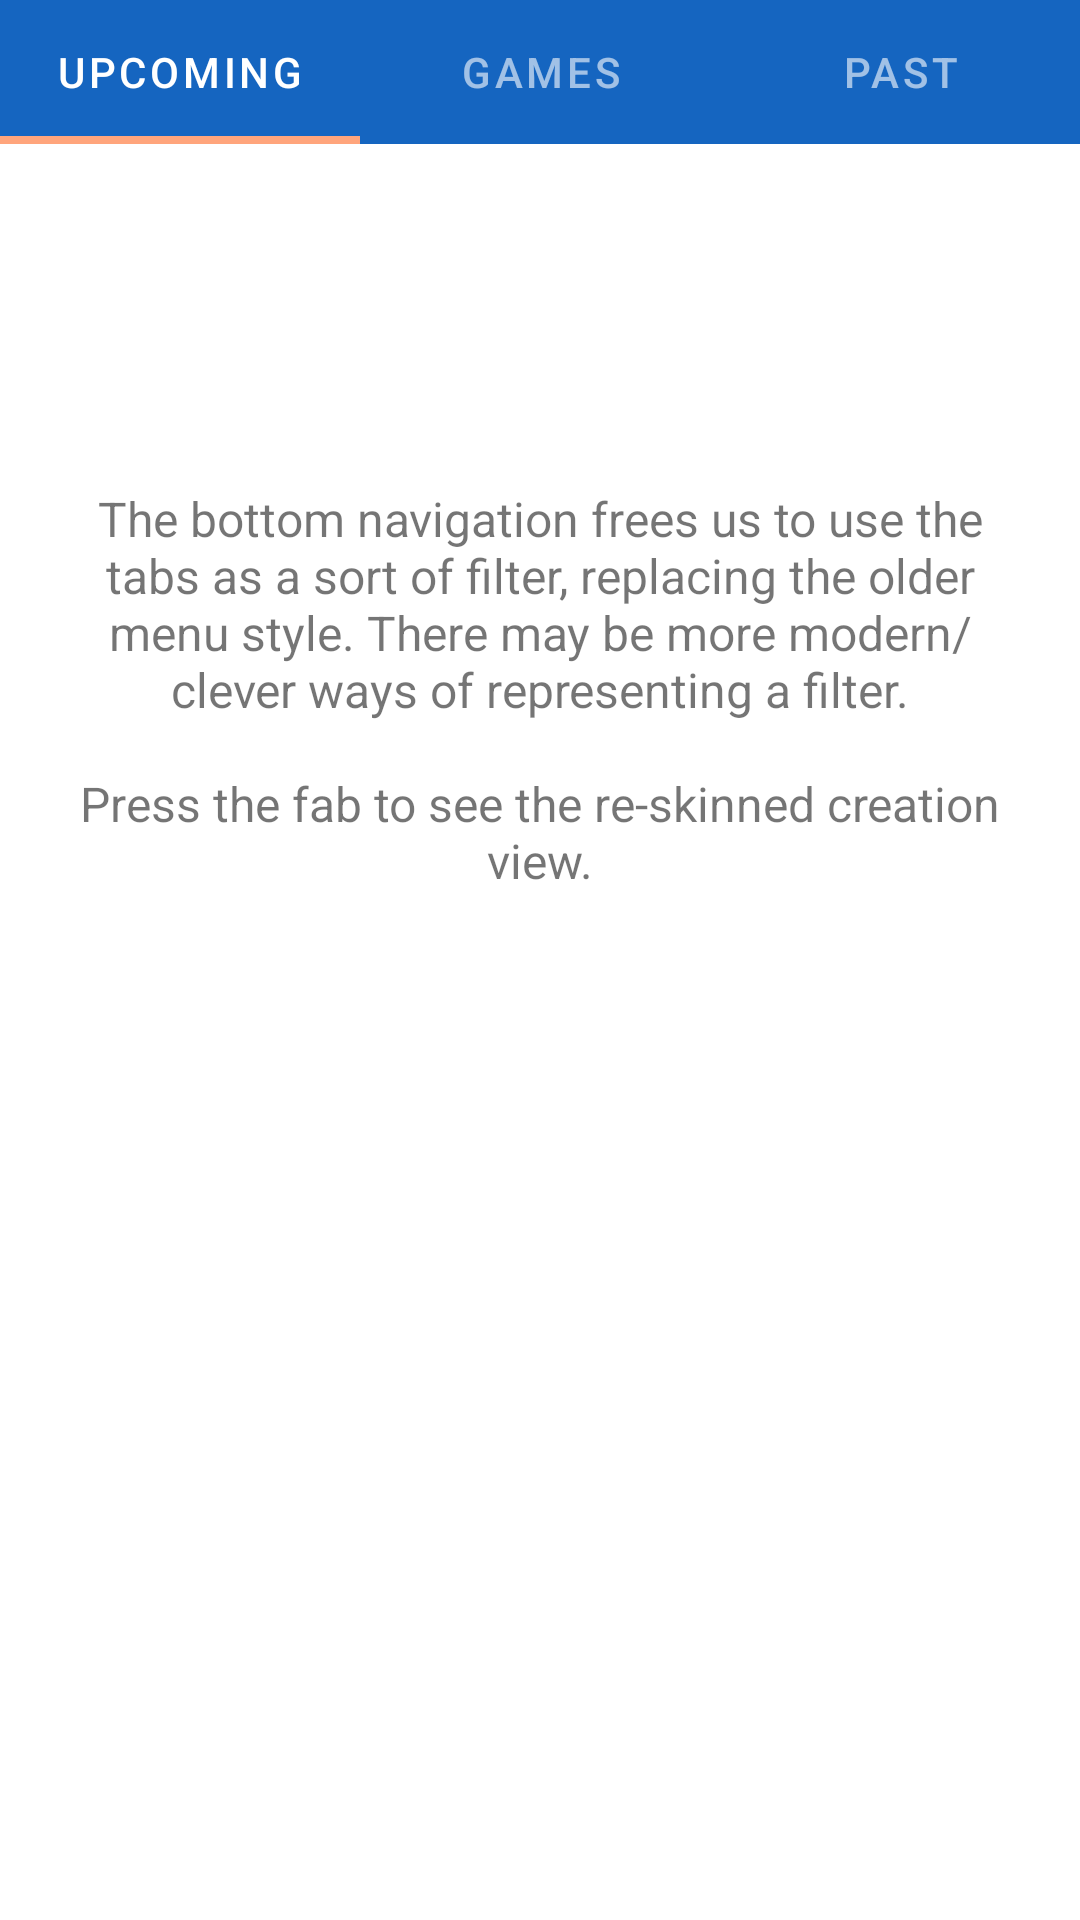

This screen was rendered from an Android layout file. Write that file and the resources it references.
<!-- AndroidManifest.xml: application theme Theme.DaneTeamSnap -->
<!-- res/layout/event_fragment.xml -->
<?xml version="1.0" encoding="utf-8"?>
<androidx.constraintlayout.widget.ConstraintLayout xmlns:android="http://schemas.android.com/apk/res/android"
    xmlns:app="http://schemas.android.com/apk/res-auto"
    android:layout_width="match_parent"
    android:layout_height="match_parent"
    android:background="?attr/colorOnPrimary">

    <com.google.android.material.tabs.TabLayout
        android:id="@+id/event_tabs"
        style="@style/Widget.MaterialComponents.TabLayout.Colored"
        android:layout_width="match_parent"
        android:layout_height="wrap_content"
        app:layout_constraintTop_toTopOf="parent"
        app:tabIndicatorColor="@color/tabIndicatorColor"
        app:tabIndicatorHeight="2.5dp">

        <com.google.android.material.tabs.TabItem
            android:layout_width="wrap_content"
            android:layout_height="wrap_content"
            android:text="@string/upcoming" />

        <com.google.android.material.tabs.TabItem
            android:layout_width="wrap_content"
            android:layout_height="wrap_content"
            android:text="@string/games" />

        <com.google.android.material.tabs.TabItem
            android:layout_width="wrap_content"
            android:layout_height="wrap_content"
            android:text="@string/past" />

    </com.google.android.material.tabs.TabLayout>

    <TextView
        android:id="@+id/event_dev_notes"
        style="@style/DevNoteStyle"
        android:layout_width="wrap_content"
        android:layout_height="wrap_content"
        android:text="@string/event_dev_note"
        app:layout_constraintBottom_toBottomOf="parent"
        app:layout_constraintEnd_toEndOf="parent"
        app:layout_constraintStart_toStartOf="parent"
        app:layout_constraintTop_toBottomOf="@id/event_tabs"
        app:layout_constraintVertical_bias="@dimen/dev_note_y_percentage" />


</androidx.constraintlayout.widget.ConstraintLayout>
<!-- resources referenced by this layout -->
<resources>
  <color name="tabIndicatorColor">#FFA57C</color>
  <item name="dev_note_y_percentage" format="float" type="dimen">0.25</item>
  <string name="event_dev_note">The bottom navigation frees us to use the tabs as a sort of filter, replacing the older menu style. There may be more modern/clever ways of representing a filter.\n\nPress the fab to see the re-skinned creation view.</string>
  <string name="games">Games</string>
  <string name="past">Past</string>
  <string name="upcoming">Upcoming</string>
  <style name="DevNoteStyle">
          <item name="android:textSize">16sp</item>
          <item name="android:paddingStart">20dp</item>
          <item name="android:paddingEnd">20dp</item>
          <item name="android:gravity">center</item>
      </style>
  <style name="Theme.DaneTeamSnap" parent="Theme.MaterialComponents.DayNight.NoActionBar">
          
          <item name="colorPrimary">@color/colorPrimary</item>
          <item name="colorPrimaryVariant">@color/colorPrimaryVariant</item>
          <item name="colorOnPrimary">@color/white</item>
          
          <item name="colorSecondary">@color/colorSecondary</item>
          <item name="colorSecondaryVariant">@color/colorSecondaryVariant</item>
          <item name="colorOnSecondary">@color/black</item>
          
          <item name="android:statusBarColor" tools:targetApi="l">?attr/colorPrimaryVariant</item>
          <item name="android:windowBackground">@drawable/splash_logo</item>
          
      </style>
  <color name="colorPrimary">#1565C0</color>
  <color name="colorPrimaryVariant">#004EA5</color>
  <color name="white">#FFFFFFFF</color>
  <color name="colorSecondary">#ff631d</color>
  <color name="colorSecondaryVariant">#FF018786</color>
  <color name="black">#FF000000</color>
  <!-- drawable splash_logo (drawable) -->
  <?xml version="1.0" encoding="utf-8"?>
  <layer-list xmlns:android="http://schemas.android.com/apk/res/android">
  
      <item android:drawable="@color/colorPrimaryVariant" />
  
      <item
          android:width="184dp"
          android:height="26dp"
          android:drawable="@drawable/ic_team_snap_background"
          android:gravity="center" />
  
  </layer-list>
  <!-- drawable ic_team_snap_background: vector/xml drawable (drawable, 10789 chars, omitted) -->
</resources>
